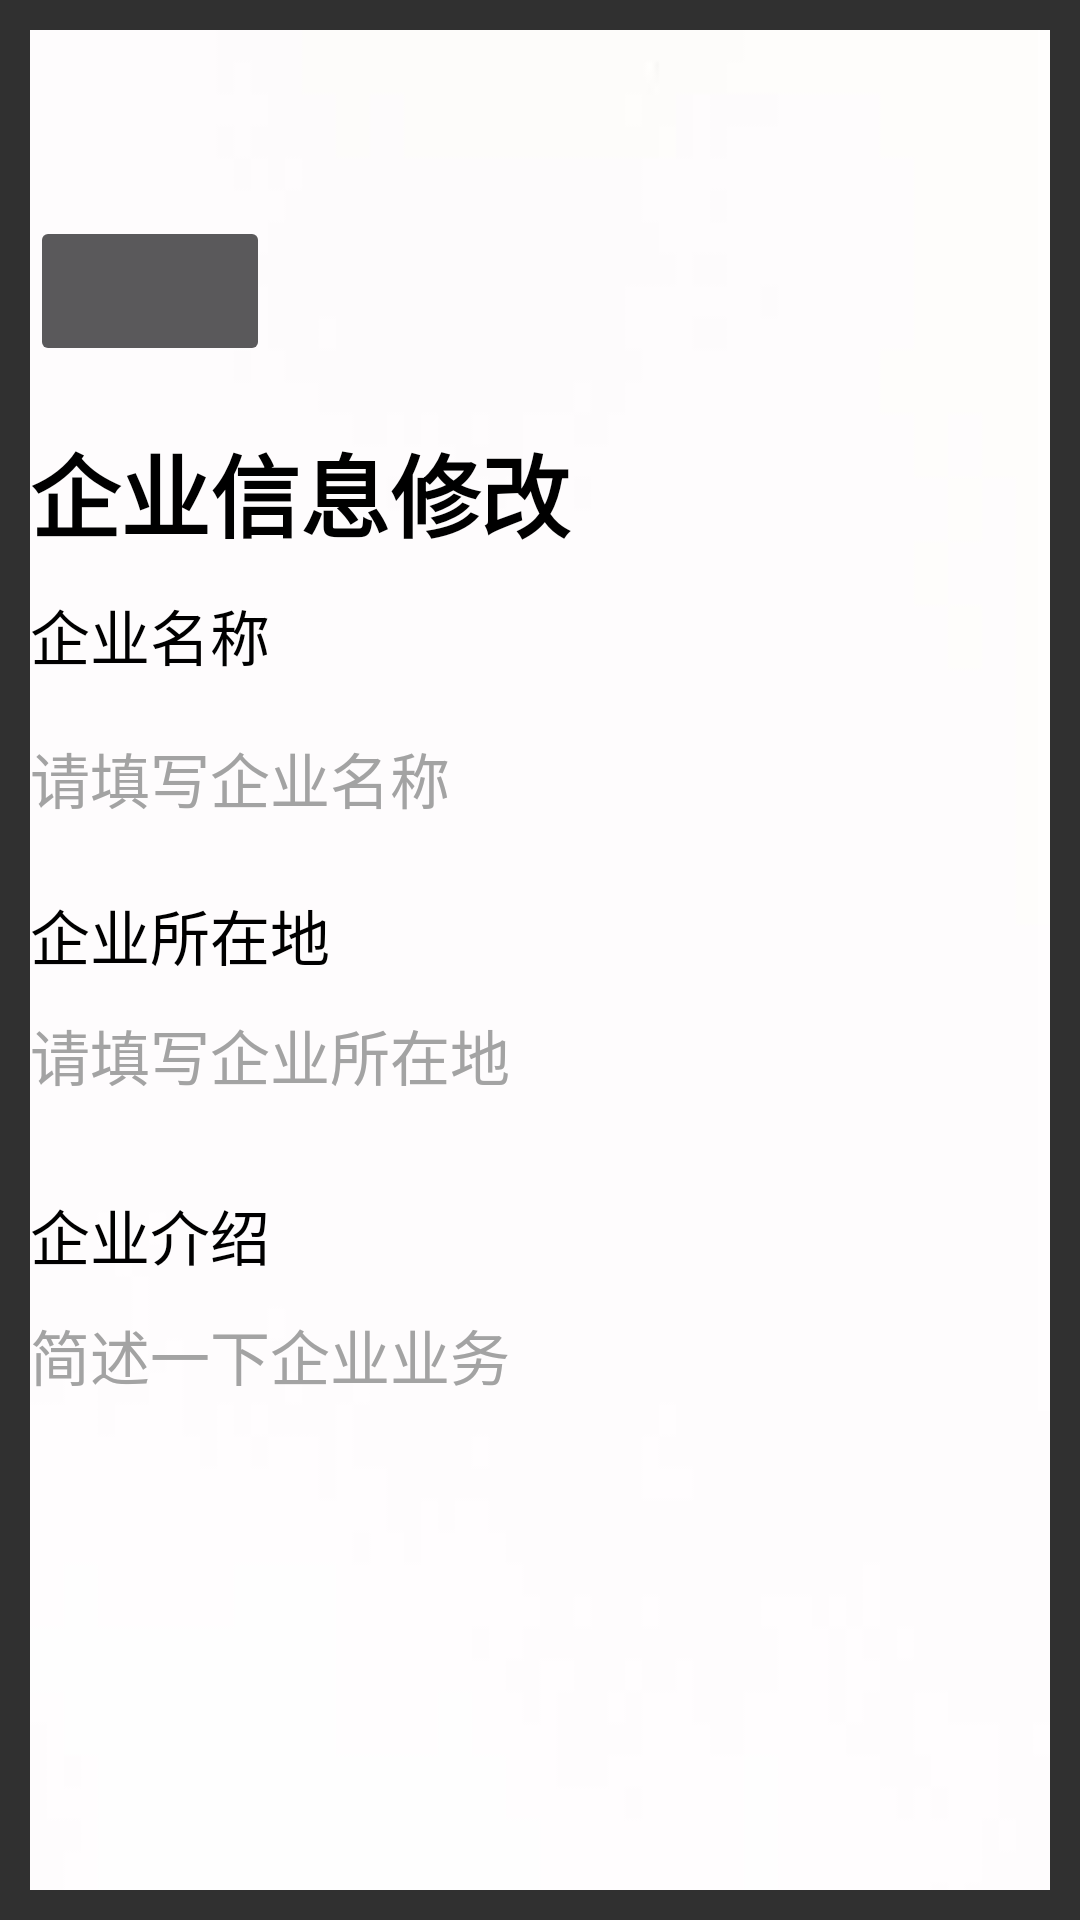

Reconstruct the res/layout file that produces this screen, plus the resources it refers to.
<!-- AndroidManifest.xml: application theme Theme.AppCompat.NoActionBar -->
<!-- res/layout/information_er_change.xml -->
<?xml version="1.0" encoding="utf-8"?>
<ScrollView xmlns:android="http://schemas.android.com/apk/res/android"
    android:layout_width="match_parent"
    android:layout_height="match_parent"
    android:padding="10dp">
    <LinearLayout
        android:layout_width="match_parent"
        android:layout_height="match_parent"
        android:background="@drawable/bg1"
        android:orientation="vertical">
        <ImageButton
            android:layout_width="80dp"
            android:layout_height="50dp"
            android:layout_marginTop="62dp"
            android:src="@drawable/back"
            android:id="@+id/btn_back"/>
        <TextView
            android:layout_width="match_parent"
            android:layout_height="40dp"
            android:layout_marginTop="20dp"
            android:text="企业信息修改"
            android:textStyle="bold"
            android:textColor="@color/black"
            android:textSize="30sp"/>

        <TextView
            android:layout_width="match_parent"
            android:layout_height="30dp"
            android:layout_marginTop="15dp"
            android:text="企业名称"
            android:textColor="@color/black"
            android:textSize="20sp" />
        <EditText
            android:layout_width="match_parent"
            android:layout_height="45dp"
            android:layout_marginTop="10dp"
            android:hint="请填写企业名称"
            android:textSize="20sp"
            android:background="@drawable/edit_background"
            android:inputType="text"
            android:textColor="#000000"
            android:textColorHint="#a3a3a3"
            android:id="@+id/bName"
            />

        <TextView
            android:layout_width="match_parent"
            android:layout_height="30dp"
            android:layout_marginTop="15dp"
            android:text="企业所在地"
            android:textColor="@color/black"
            android:textSize="20sp" />
        <EditText
            android:layout_width="match_parent"
            android:layout_height="45dp"
            android:layout_marginTop="10dp"
            android:inputType="text"
            android:textSize="20sp"
            android:minLines="2"
            android:gravity="top"
            android:background="@drawable/edit_background"
            android:hint="请填写企业所在地"
            android:textColor="#000000"
            android:textColorHint="#a3a3a3"
            android:id="@+id/city"
            />


        <TextView
            android:layout_width="match_parent"
            android:layout_height="30dp"
            android:layout_marginTop="15dp"
            android:text="企业介绍"
            android:textColor="@color/black"
            android:textSize="20sp" />

        <EditText
            android:id="@+id/introduce"
            android:layout_width="match_parent"
            android:layout_height="180dp"
            android:layout_marginTop="10dp"
            android:background="@drawable/edit_background"
            android:gravity="top"
            android:hint="简述一下企业业务"
            android:inputType="textMultiLine"
            android:maxLines="5"
            android:minLines="4"
            android:scrollbars="vertical"
            android:textColor="#000000"
            android:textColorHint="#a3a3a3"
            android:textSize="20sp" />

        <TextView
            android:layout_width="match_parent"
            android:layout_height="30dp"
            android:layout_marginTop="15dp"
            android:text="邮箱"
            android:textColor="@color/black"
            android:textSize="20sp" />

        <EditText
            android:layout_width="match_parent"
            android:layout_height="45dp"
            android:layout_marginTop="10dp"
            android:textSize="20sp"
            android:inputType="text"
            android:background="@drawable/edit_background"
            android:textColor="#000000"
            android:textColorHint="#a3a3a3"
            android:hint="请填写联系方式"
            android:id="@+id/email"
            />

        <Button
            android:layout_width="800dp"
            android:layout_height="45dp"
            android:layout_gravity="center_horizontal"
            android:layout_marginTop="50dp"
            android:layout_marginBottom="50dp"
            android:background="@drawable/bbg1"
            android:textSize="20sp"
            android:text="完成"
            android:id="@+id/finisher"/>
    </LinearLayout>
</ScrollView>
<!-- resources referenced by this layout -->
<resources>
  <!-- drawable bbg1: jpg bitmap (drawable, 56262 bytes) -->
  <!-- drawable bg1: jpg bitmap (drawable, 5757 bytes) -->
  <!-- not gathered from this repository: default colours our renderer supplied (Android Studio template values) -->
  <color name="black">#FF000000</color>
</resources>
